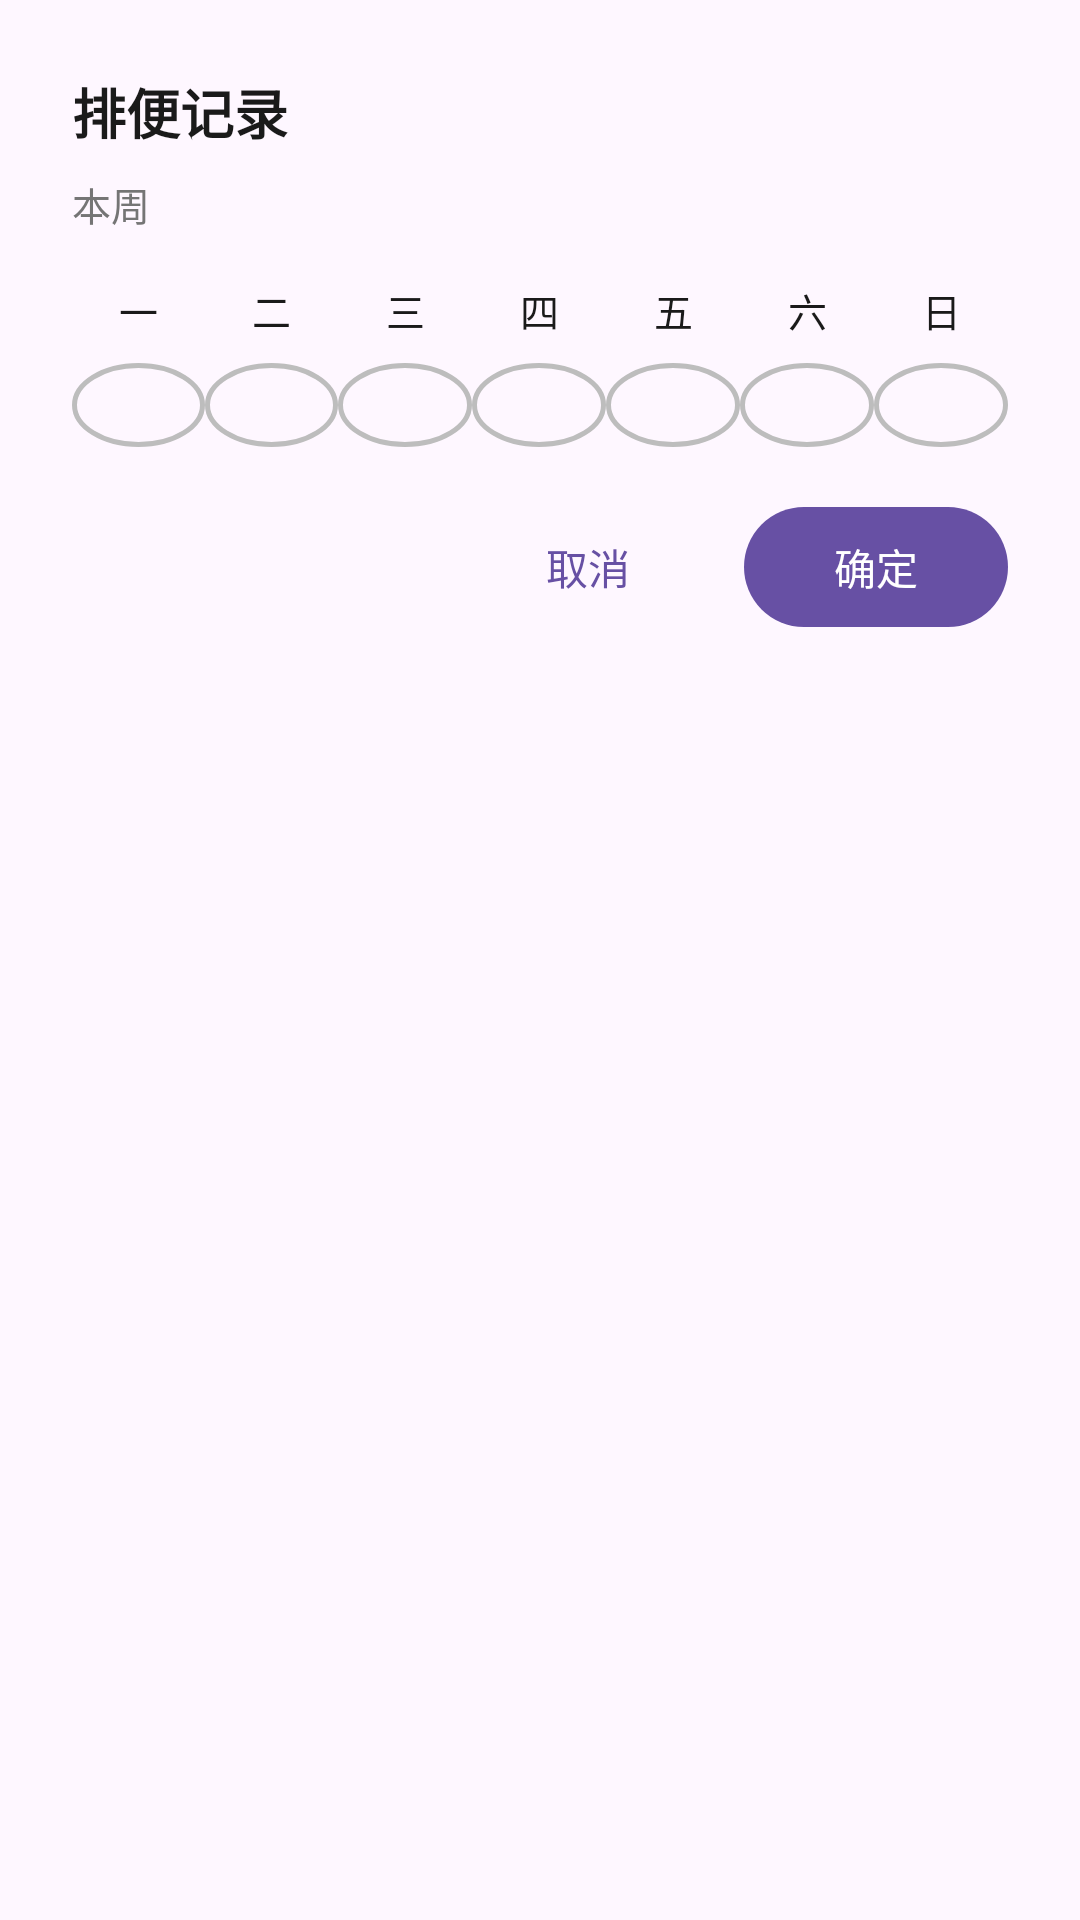

Layout XML and referenced resources for this Android screen:
<!-- AndroidManifest.xml: application theme Theme.MyApplication -->
<!-- res/layout/dialog_bowel.xml -->
<?xml version="1.0" encoding="utf-8"?>
<LinearLayout xmlns:android="http://schemas.android.com/apk/res/android"
    xmlns:app="http://schemas.android.com/apk/res-auto"
    android:layout_width="match_parent"
    android:layout_height="wrap_content"
    android:orientation="vertical"
    android:padding="24dp">

    <TextView
        android:layout_width="wrap_content"
        android:layout_height="wrap_content"
        android:text="@string/dialog_bowel_title"
        android:textColor="@color/text_primary"
        android:textSize="18sp"
        android:textStyle="bold" />

    <TextView
        android:layout_width="wrap_content"
        android:layout_height="wrap_content"
        android:layout_marginTop="8dp"
        android:text="@string/this_week"
        android:textColor="@color/text_secondary"
        android:textSize="13sp" />

    
    <LinearLayout
        android:layout_width="match_parent"
        android:layout_height="wrap_content"
        android:layout_marginTop="16dp"
        android:orientation="horizontal">

        <TextView
            android:layout_width="0dp"
            android:layout_height="wrap_content"
            android:layout_weight="1"
            android:gravity="center"
            android:text="一"
            android:textColor="@color/text_primary"
            android:textSize="13sp" />

        <TextView
            android:layout_width="0dp"
            android:layout_height="wrap_content"
            android:layout_weight="1"
            android:gravity="center"
            android:text="二"
            android:textColor="@color/text_primary"
            android:textSize="13sp" />

        <TextView
            android:layout_width="0dp"
            android:layout_height="wrap_content"
            android:layout_weight="1"
            android:gravity="center"
            android:text="三"
            android:textColor="@color/text_primary"
            android:textSize="13sp" />

        <TextView
            android:layout_width="0dp"
            android:layout_height="wrap_content"
            android:layout_weight="1"
            android:gravity="center"
            android:text="四"
            android:textColor="@color/text_primary"
            android:textSize="13sp" />

        <TextView
            android:layout_width="0dp"
            android:layout_height="wrap_content"
            android:layout_weight="1"
            android:gravity="center"
            android:text="五"
            android:textColor="@color/text_primary"
            android:textSize="13sp" />

        <TextView
            android:layout_width="0dp"
            android:layout_height="wrap_content"
            android:layout_weight="1"
            android:gravity="center"
            android:text="六"
            android:textColor="@color/text_primary"
            android:textSize="13sp" />

        <TextView
            android:layout_width="0dp"
            android:layout_height="wrap_content"
            android:layout_weight="1"
            android:gravity="center"
            android:text="日"
            android:textColor="@color/text_primary"
            android:textSize="13sp" />

    </LinearLayout>

    
    <LinearLayout
        android:layout_width="match_parent"
        android:layout_height="wrap_content"
        android:layout_marginTop="8dp"
        android:orientation="horizontal">

        <View
            android:id="@+id/circleDay1"
            android:layout_width="0dp"
            android:layout_height="28dp"
            android:layout_weight="1"
            android:background="@drawable/bg_bowel_circle" />

        <View
            android:id="@+id/circleDay2"
            android:layout_width="0dp"
            android:layout_height="28dp"
            android:layout_weight="1"
            android:background="@drawable/bg_bowel_circle" />

        <View
            android:id="@+id/circleDay3"
            android:layout_width="0dp"
            android:layout_height="28dp"
            android:layout_weight="1"
            android:background="@drawable/bg_bowel_circle" />

        <View
            android:id="@+id/circleDay4"
            android:layout_width="0dp"
            android:layout_height="28dp"
            android:layout_weight="1"
            android:background="@drawable/bg_bowel_circle" />

        <View
            android:id="@+id/circleDay5"
            android:layout_width="0dp"
            android:layout_height="28dp"
            android:layout_weight="1"
            android:background="@drawable/bg_bowel_circle" />

        <View
            android:id="@+id/circleDay6"
            android:layout_width="0dp"
            android:layout_height="28dp"
            android:layout_weight="1"
            android:background="@drawable/bg_bowel_circle" />

        <View
            android:id="@+id/circleDay7"
            android:layout_width="0dp"
            android:layout_height="28dp"
            android:layout_weight="1"
            android:background="@drawable/bg_bowel_circle" />

    </LinearLayout>

    
    <LinearLayout
        android:layout_width="match_parent"
        android:layout_height="wrap_content"
        android:layout_marginTop="16dp"
        android:gravity="end"
        android:orientation="horizontal">

        <com.google.android.material.button.MaterialButton
            android:id="@+id/btnCancel"
            style="@style/Widget.Material3.Button.TextButton"
            android:layout_width="wrap_content"
            android:layout_height="wrap_content"
            android:text="@string/cancel" />

        <com.google.android.material.button.MaterialButton
            android:id="@+id/btnConfirm"
            android:layout_width="wrap_content"
            android:layout_height="wrap_content"
            android:layout_marginStart="8dp"
            android:text="@string/confirm" />

    </LinearLayout>

</LinearLayout>
<!-- resources referenced by this layout -->
<resources>
  <color name="text_primary">#FF1A1A1A</color>
  <color name="text_secondary">#FF757575</color>
  <!-- drawable bg_bowel_circle (drawable) -->
  <?xml version="1.0" encoding="utf-8"?>
  <shape xmlns:android="http://schemas.android.com/apk/res/android"
      android:shape="oval">
      <stroke
          android:width="1.5dp"
          android:color="@color/text_hint" />
      <size
          android:width="20dp"
          android:height="20dp" />
  </shape>
  <string name="cancel">取消</string>
  <string name="confirm">确定</string>
  <string name="dialog_bowel_title">排便记录</string>
  <string name="this_week">本周</string>
  <style name="Theme.MyApplication" parent="Base.Theme.MyApplication" />
  <color name="text_hint">#FFBDBDBD</color>
  <style name="Base.Theme.MyApplication" parent="Theme.Material3.DayNight.NoActionBar">
          
          
          <item name="colorControlHighlight">@android:color/transparent</item>
          <item name="android:colorControlHighlight">@android:color/transparent</item>
          <item name="android:statusBarColor">@android:color/white</item>
          <item name="android:windowLightStatusBar">true</item>
      </style>
</resources>
